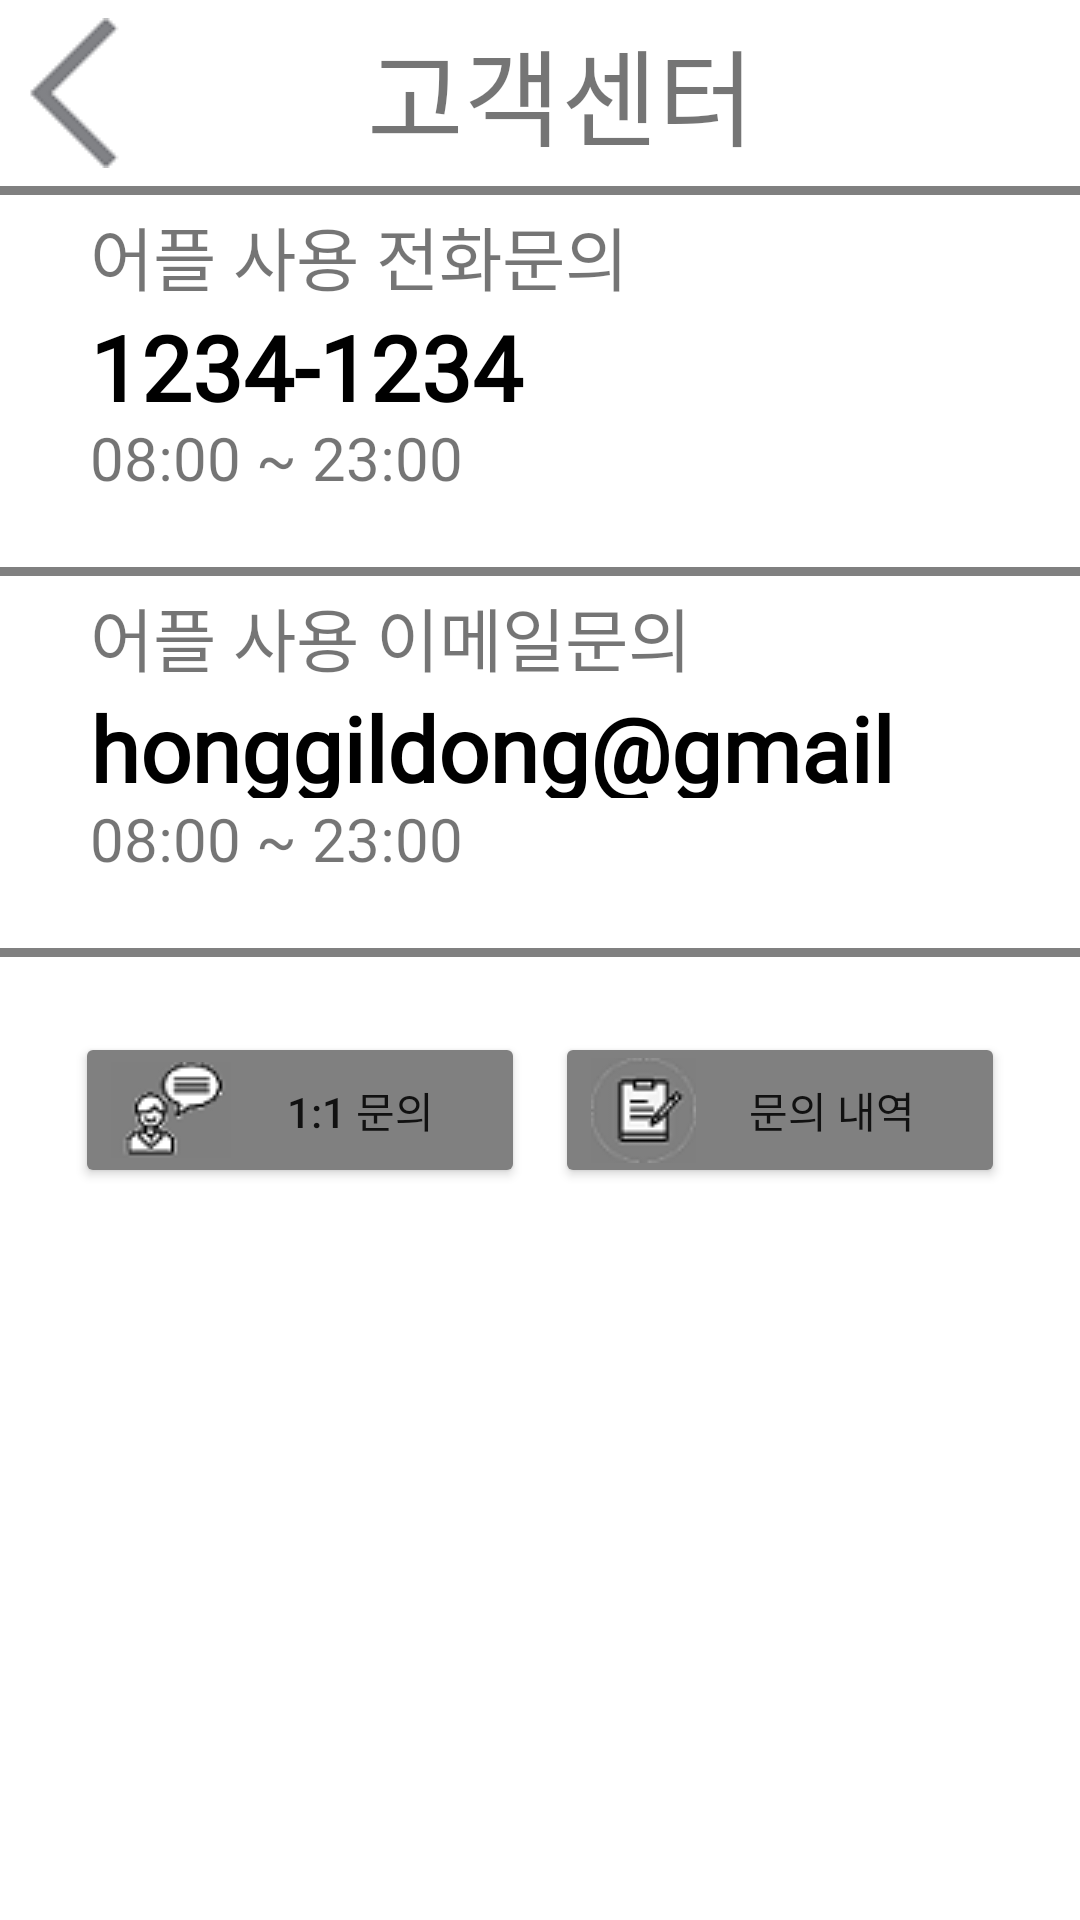

The Android layout XML behind this screen, and the referenced resources:
<!-- AndroidManifest.xml: application theme Theme.a02 -->
<!-- res/layout/service_center_page.xml -->
<?xml version="1.0" encoding="utf-8"?>
<LinearLayout xmlns:android="http://schemas.android.com/apk/res/android"
    android:layout_width="match_parent"
    android:layout_height="match_parent"
    android:orientation="vertical"
    android:weightSum="100">
    <LinearLayout
        android:layout_width="match_parent"
        android:layout_height="0dp"
        android:layout_weight="10"
        android:orientation="horizontal"
        android:weightSum="100"
        >
        <ImageButton
            android:layout_width="0dp"
            android:layout_height="match_parent"
            android:layout_weight="14"
            android:id="@+id/service_center_back_button"
            android:src="@drawable/back_space_img"
            android:backgroundTint="@color/white"/>
        <TextView
            android:layout_width="0dp"
            android:layout_height="match_parent"
            android:layout_weight="76"
            android:text="고객센터"
            android:textSize="35sp"
            android:fontFamily="@font/login_font"
            android:gravity="center"
            />
    </LinearLayout>
    <LinearLayout
        android:layout_width="match_parent"
        android:layout_height="0dp"
        android:layout_weight="0.5"
        android:background="@color/gray"/>
    <LinearLayout
        android:layout_width="match_parent"
        android:layout_height="0dp"
        android:layout_weight="20"
        android:orientation="vertical"
        android:weightSum="100"
        android:layout_marginLeft="30dp">
            <TextView
                android:layout_width="match_parent"
                android:layout_height="0dp"
                android:layout_weight="30"
                android:text="어플 사용 전화문의"
                android:textSize="23sp"
                android:gravity="bottom"
                android:fontFamily="@font/login_font"/>
            <TextView
                android:layout_width="match_parent"
                android:layout_height="0dp"
                android:layout_weight="30"
                android:text="1234-1234"
                android:textSize="30sp"
                android:fontFamily="@font/login_font"
                android:textColor="@color/black"
                android:textStyle="bold"
                android:gravity="center_vertical"/>
            <TextView
                android:layout_width="match_parent"
                android:layout_height="0dp"
                android:layout_weight="30"
                android:text="08:00 ~ 23:00"
                android:textSize="20sp"
                android:fontFamily="@font/login_font"
                />
    </LinearLayout>
    <LinearLayout
        android:layout_width="match_parent"
        android:layout_height="0dp"
        android:layout_weight="0.5"
        android:background="@color/gray"/>
    <LinearLayout
        android:layout_width="match_parent"
        android:layout_height="0dp"
        android:layout_weight="20"
        android:orientation="vertical"
        android:weightSum="100"
        android:layout_marginLeft="30dp">
            <TextView
                android:layout_width="match_parent"
                android:layout_height="0dp"
                android:layout_weight="30"
                android:text="어플 사용 이메일문의"
                android:textSize="23sp"
                android:gravity="bottom"
                android:fontFamily="@font/login_font"/>
            <TextView
                android:layout_width="match_parent"
                android:layout_height="0dp"
                android:layout_weight="30"
                android:text="honggildong@gmail.com"
                android:textSize="30sp"
                android:fontFamily="@font/login_font"
                android:textColor="@color/black"
                android:textStyle="bold"
                android:gravity="center_vertical"/>
            <TextView
                android:layout_width="match_parent"
                android:layout_height="0dp"
                android:layout_weight="30"
                android:text="08:00 ~ 23:00"
                android:textSize="20sp"
                android:fontFamily="@font/login_font"
                />
        </LinearLayout>
    <LinearLayout
        android:layout_width="match_parent"
        android:layout_height="0dp"
        android:layout_weight="0.5"
        android:background="@color/gray"/>
    <LinearLayout
        android:layout_width="match_parent"
        android:layout_height="0dp"
        android:layout_weight="10"
        android:orientation="horizontal"
        android:weightSum="100"
        android:layout_marginTop="20dp"
        android:layout_marginLeft="20dp"
        android:layout_marginRight="20dp"

        >
        <Button
            android:layout_width="0dp"
            android:layout_height="match_parent"
            android:layout_weight="50"
            android:id="@+id/service_center_inquiry_button"
            android:layout_margin="5dp"
            android:backgroundTint="@color/gray"
            android:drawableLeft="@drawable/service_center_inquiry"
            android:text="1:1 문의"/>
        <Button
            android:layout_width="0dp"
            android:layout_height="match_parent"
            android:layout_weight="50"
            android:id="@+id/service_center_inquiry_check_button"
            android:layout_margin="5dp"
            android:backgroundTint="@color/gray"
            android:drawableLeft="@drawable/service_center_inquiry_check"
            android:text="문의 내역"/>
    </LinearLayout>



</LinearLayout>
<!-- resources referenced by this layout -->
<resources>
  <color name="black">#FF000000</color>
  <color name="gray">#808080</color>
  <color name="white">#FFFFFFFF</color>
  <!-- drawable back_space_img: png bitmap (drawable, 1054 bytes) -->
  <!-- drawable service_center_inquiry: png bitmap (drawable, 1680 bytes) -->
  <!-- drawable service_center_inquiry_check: png bitmap (drawable, 1703 bytes) -->
  <style name="Theme.a02" parent="Theme.MaterialComponents.DayNight.NoActionBar">
          
          <item name="colorPrimary">@color/purple_500</item>
          <item name="colorPrimaryVariant">@color/purple_700</item>
          <item name="colorOnPrimary">@color/white</item>
          
          <item name="colorSecondary">@color/teal_200</item>
          <item name="colorSecondaryVariant">@color/teal_700</item>
          <item name="colorOnSecondary">@color/black</item>
          
          <item name="android:statusBarColor" tools:targetApi="l">?attr/colorPrimaryVariant</item>
          
      </style>
  <color name="purple_500">#FF6200EE</color>
  <color name="purple_700">#FF3700B3</color>
  <color name="teal_200">#FF03DAC5</color>
  <color name="teal_700">#FF018786</color>
</resources>
